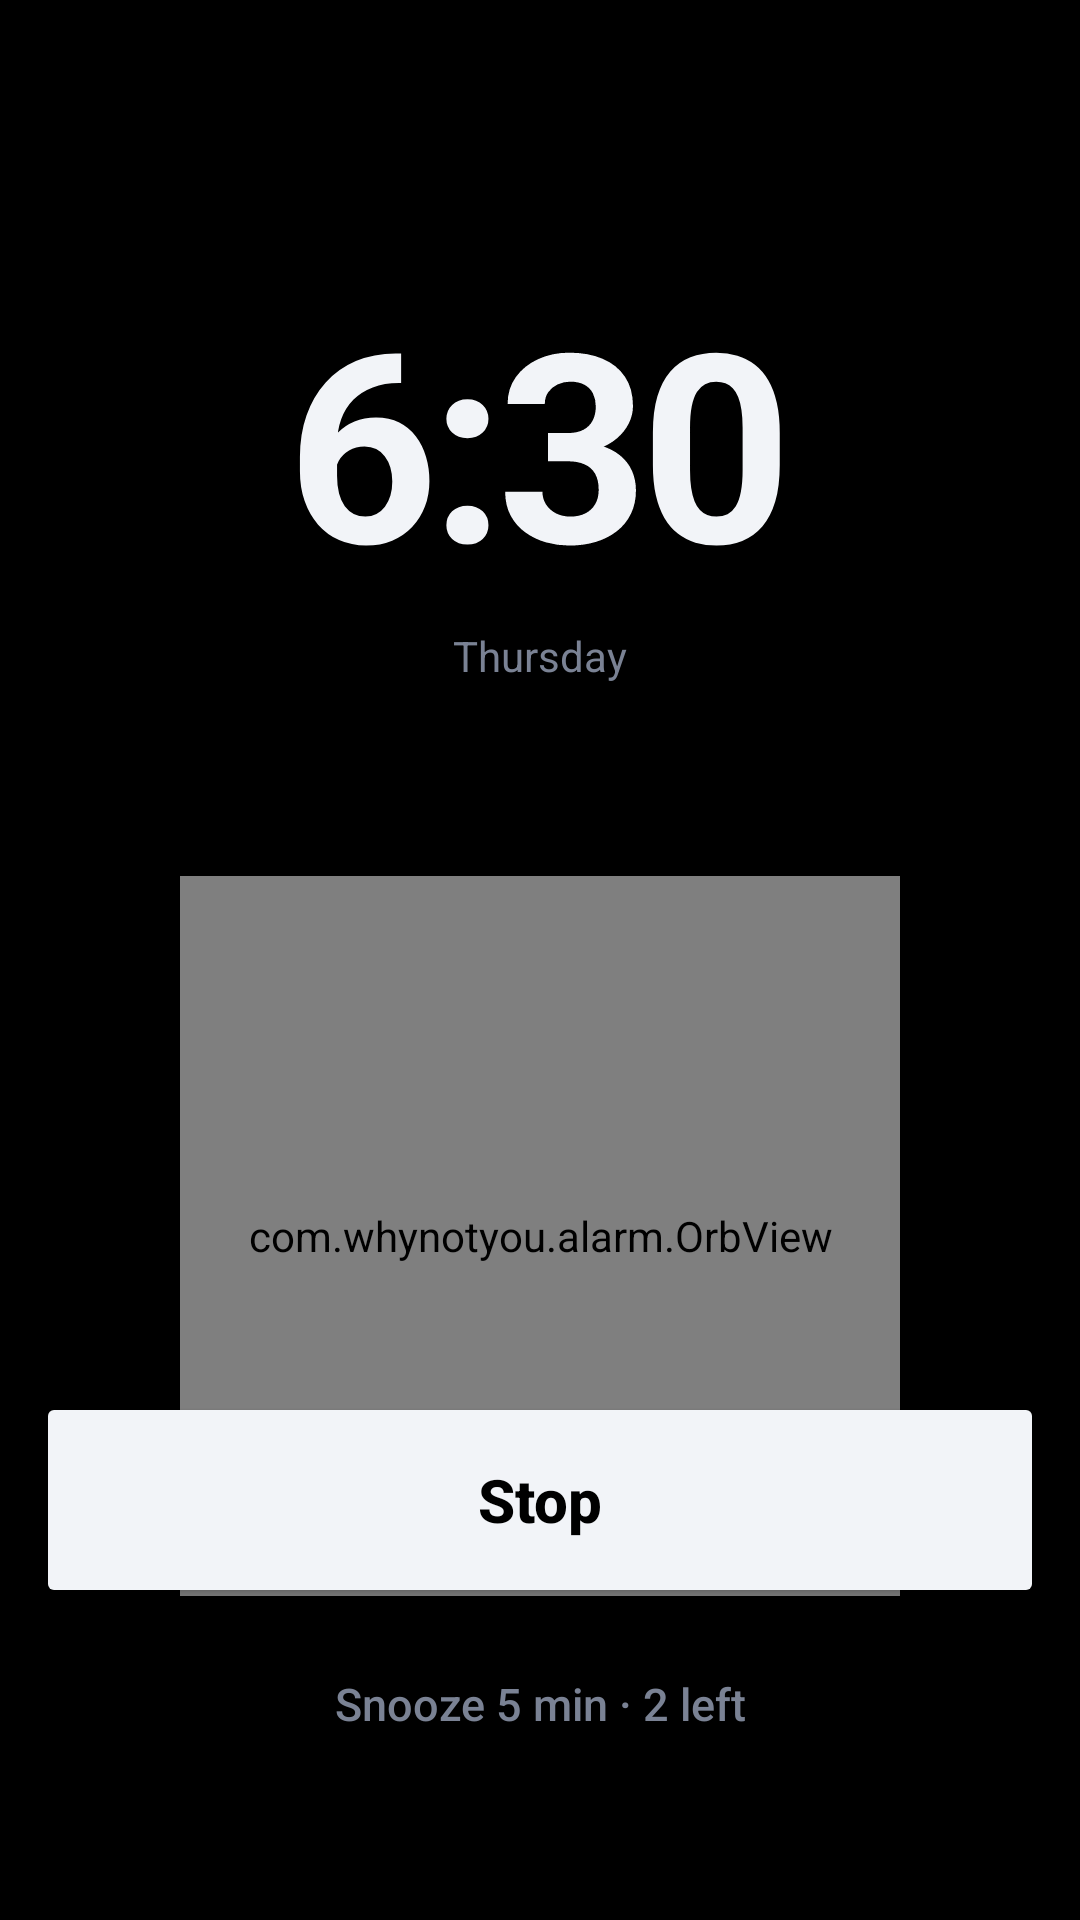

Android layout source for this screen:
<!-- AndroidManifest.xml: activity theme Theme.WhyNotYou.Fullscreen -->
<!-- res/layout/activity_alarm.xml -->
<?xml version="1.0" encoding="utf-8"?>
<FrameLayout xmlns:android="http://schemas.android.com/apk/res/android"
    android:layout_width="match_parent"
    android:layout_height="match_parent"
    android:background="#000000">

    <LinearLayout
        android:layout_width="match_parent"
        android:layout_height="match_parent"
        android:gravity="center_horizontal"
        android:orientation="vertical"
        android:paddingStart="12dp"
        android:paddingTop="88dp"
        android:paddingEnd="12dp">

        <TextView
            android:id="@+id/txt_clock"
            android:layout_width="wrap_content"
            android:layout_height="wrap_content"
            android:text="6:30"
            android:textColor="#F2F4F8"
            android:textSize="88sp"
            android:textStyle="bold"
            android:letterSpacing="-0.03" />

        <TextView
            android:id="@+id/txt_sub"
            android:layout_width="wrap_content"
            android:layout_height="wrap_content"
            android:layout_marginTop="4dp"
            android:text="Thursday"
            android:textColor="#7A8294"
            android:textSize="14sp" />

        <com.whynotyou.alarm.OrbView
            android:id="@+id/orb"
            android:layout_width="240dp"
            android:layout_height="240dp"
            android:layout_marginTop="64dp" />

        <TextView
            android:id="@+id/txt_brief"
            android:layout_width="match_parent"
            android:layout_height="wrap_content"
            android:layout_marginTop="32dp"
            android:lineSpacingExtra="8dp"
            android:text=""
            android:textColor="#F2F4F8"
            android:textSize="22sp"
            android:textStyle="bold"
            android:visibility="gone" />
    </LinearLayout>

    <LinearLayout
        android:layout_width="match_parent"
        android:layout_height="wrap_content"
        android:layout_gravity="bottom"
        android:gravity="center_horizontal"
        android:orientation="vertical"
        android:paddingStart="12dp"
        android:paddingEnd="12dp"
        android:paddingBottom="48dp">

        <TextView
            android:id="@+id/txt_phone_down"
            android:layout_width="wrap_content"
            android:layout_height="wrap_content"
            android:layout_marginBottom="16dp"
            android:text="Phone down."
            android:textColor="#F2F4F8"
            android:textSize="32sp"
            android:textStyle="bold"
            android:visibility="gone" />

        <Button
            android:id="@+id/btn_main"
            android:layout_width="match_parent"
            android:layout_height="72dp"
            android:backgroundTint="#F2F4F8"
            android:text="Stop"
            android:textAllCaps="false"
            android:textColor="#000000"
            android:textSize="20sp"
            android:textStyle="bold"
            app:cornerRadius="36dp"
            xmlns:app="http://schemas.android.com/apk/res-auto" />

        <Button
            android:id="@+id/btn_snooze"
            android:layout_width="wrap_content"
            android:layout_height="48dp"
            android:layout_marginTop="8dp"
            android:background="@android:color/transparent"
            android:text="Snooze 5 min · 2 left"
            android:textAllCaps="false"
            android:textColor="#7A8294"
            android:textSize="15sp" />
    </LinearLayout>
</FrameLayout>
<!-- resources referenced by this layout -->
<resources>
  <style name="Theme.WhyNotYou.Fullscreen" parent="Theme.WhyNotYou">
          <item name="android:windowFullscreen">true</item>
          <item name="android:windowLayoutInDisplayCutoutMode">shortEdges</item>
      </style>
  <style name="Theme.WhyNotYou" parent="Theme.MaterialComponents.NoActionBar">
          <item name="colorPrimary">#F2F4F8</item>
          <item name="colorOnPrimary">#000000</item>
          <item name="colorSecondary">#F2F4F8</item>
          <item name="colorAccent">#F2F4F8</item>
          <item name="android:statusBarColor">#000000</item>
          <item name="android:navigationBarColor">#000000</item>
          <item name="android:windowBackground">#000000</item>
          <item name="android:textColorPrimary">#F2F4F8</item>
          <item name="android:colorControlActivated">#F2F4F8</item>
          <item name="android:timePickerStyle">@style/TimePickerDark</item>
          <item name="android:alertDialogTheme">@style/DialogDark</item>
          <item name="materialAlertDialogTheme">@style/DialogDark</item>
      </style>
  <style name="TimePickerDark" parent="android:Widget.Material.TimePicker">
          <item name="android:headerBackground">#0B0D12</item>
          <item name="android:numbersBackgroundColor">#15181F</item>
          <item name="android:numbersSelectorColor">#F2F4F8</item>
          <item name="android:numbersTextColor">#F2F4F8</item>
      </style>
  <style name="DialogDark" parent="Theme.MaterialComponents.Dialog">
          <item name="colorPrimary">#F2F4F8</item>
          <item name="colorAccent">#F2F4F8</item>
          <item name="android:background">#0B0D12</item>
          <item name="android:textColorPrimary">#F2F4F8</item>
          <item name="android:textColorSecondary">#7A8294</item>
      </style>
</resources>
